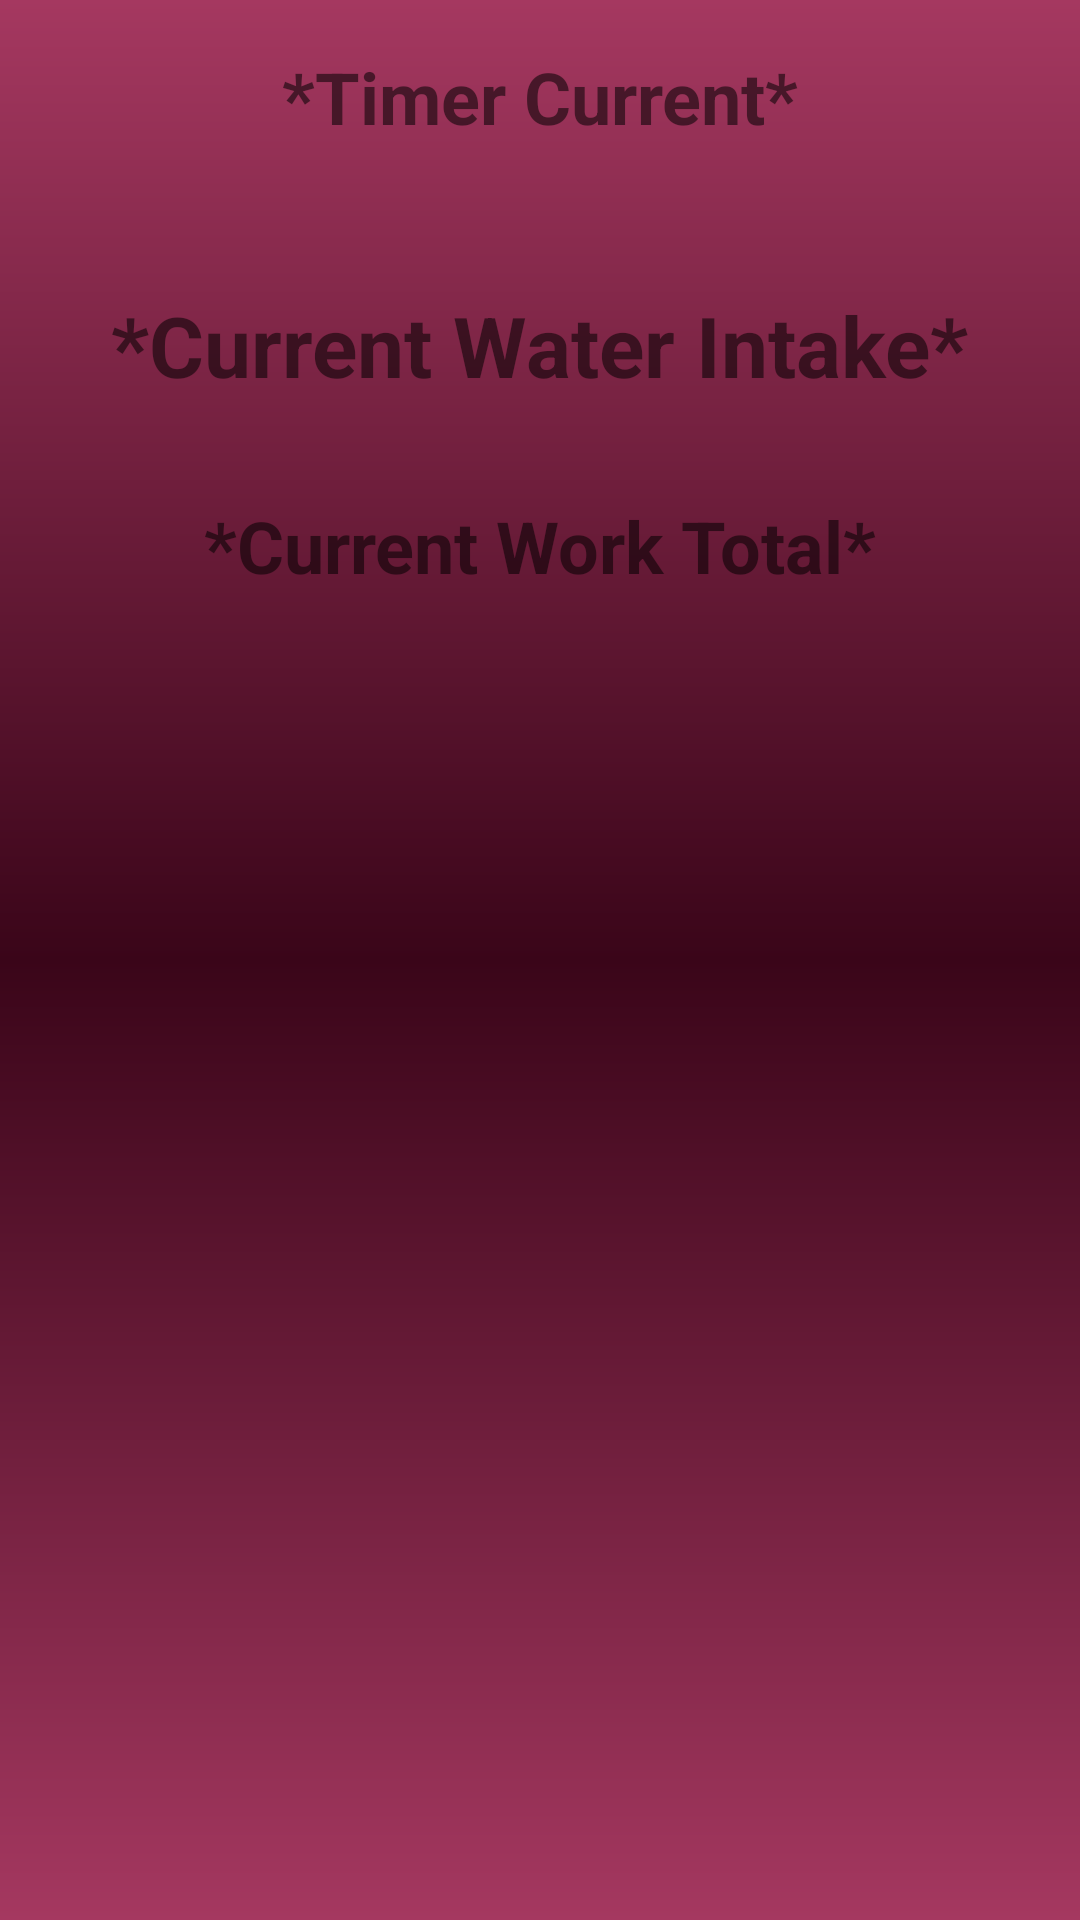

Here is an Android app screen rendered from its layout file. Give the layout XML and the strings, colors and styles it references.
<!-- AndroidManifest.xml: application theme Theme.Unit17GymApplication -->
<!-- res/layout/fragment_home.xml -->
<?xml version="1.0" encoding="utf-8"?>
<androidx.constraintlayout.widget.ConstraintLayout
xmlns:android="http://schemas.android.com/apk/res/android"
xmlns:app="http://schemas.android.com/apk/res-auto"
android:layout_width="match_parent"
android:layout_height="match_parent"
android:padding="16dp"
    android:background="@drawable/background_gradient_standard" >


<TextView
    android:id="@+id/textTimer"
    android:layout_width="wrap_content"
    android:layout_height="wrap_content"
    android:text="*Timer Current*"
    android:textSize="24sp"
    android:textStyle="bold"
    app:layout_constraintTop_toTopOf="parent"
    app:layout_constraintStart_toStartOf="parent"
    app:layout_constraintEnd_toEndOf="parent" />


<TextView
    android:id="@+id/textTotalWater"
    android:layout_width="wrap_content"
    android:layout_height="wrap_content"
    android:text="*Current Water Intake*"
    android:textSize="28sp"
    android:textStyle="bold"
    app:layout_constraintTop_toBottomOf="@id/textTimer"
    app:layout_constraintStart_toStartOf="parent"
    app:layout_constraintEnd_toEndOf="parent"
    android:layout_marginTop="48dp" />


<TextView
    android:id="@+id/textWorkoutCount"
    android:layout_width="wrap_content"
    android:layout_height="wrap_content"
    android:text="*Current Work Total*"
    android:textSize="24sp"
    android:textStyle="bold"
    app:layout_constraintTop_toBottomOf="@id/textTotalWater"
    app:layout_constraintStart_toStartOf="parent"
    app:layout_constraintEnd_toEndOf="parent"
    android:layout_marginTop="32dp" />


</androidx.constraintlayout.widget.ConstraintLayout>
<!-- resources referenced by this layout -->
<resources>
  <!-- drawable background_gradient_standard (drawable) -->
  <?xml version="1.0" encoding="utf-8"?>
  <shape xmlns:android="http://schemas.android.com/apk/res/android">
  
      <gradient
          android:type="linear"
          android:angle="90"
          android:startColor="#A53860"
          android:endColor="#A53860"
          android:centerColor="#3A0519" />
  
  </shape>
  <style name="Theme.Unit17GymApplication" parent="Theme.MaterialComponents.DayNight.DarkActionBar">
          
          <item name="colorPrimary">@color/purple_500</item>
          <item name="colorPrimaryVariant">@color/purple_700</item>
          <item name="colorOnPrimary">@color/white</item>
          
          <item name="colorSecondary">@color/teal_200</item>
          <item name="colorSecondaryVariant">@color/teal_700</item>
          <item name="colorOnSecondary">@color/black</item>
          
          <item name="android:statusBarColor">?attr/colorPrimaryVariant</item>
          
      </style>
  <!-- not gathered from this repository: default colours our renderer supplied (Android Studio template values) -->
  <color name="purple_500">#FF6200EE</color>
  <color name="purple_700">#FF3700B3</color>
  <color name="teal_200">#FF03DAC5</color>
  <color name="teal_700">#FF018786</color>
  <color name="black">#FF000000</color>
  <color name="white">#FFFFFFFF</color>
</resources>
